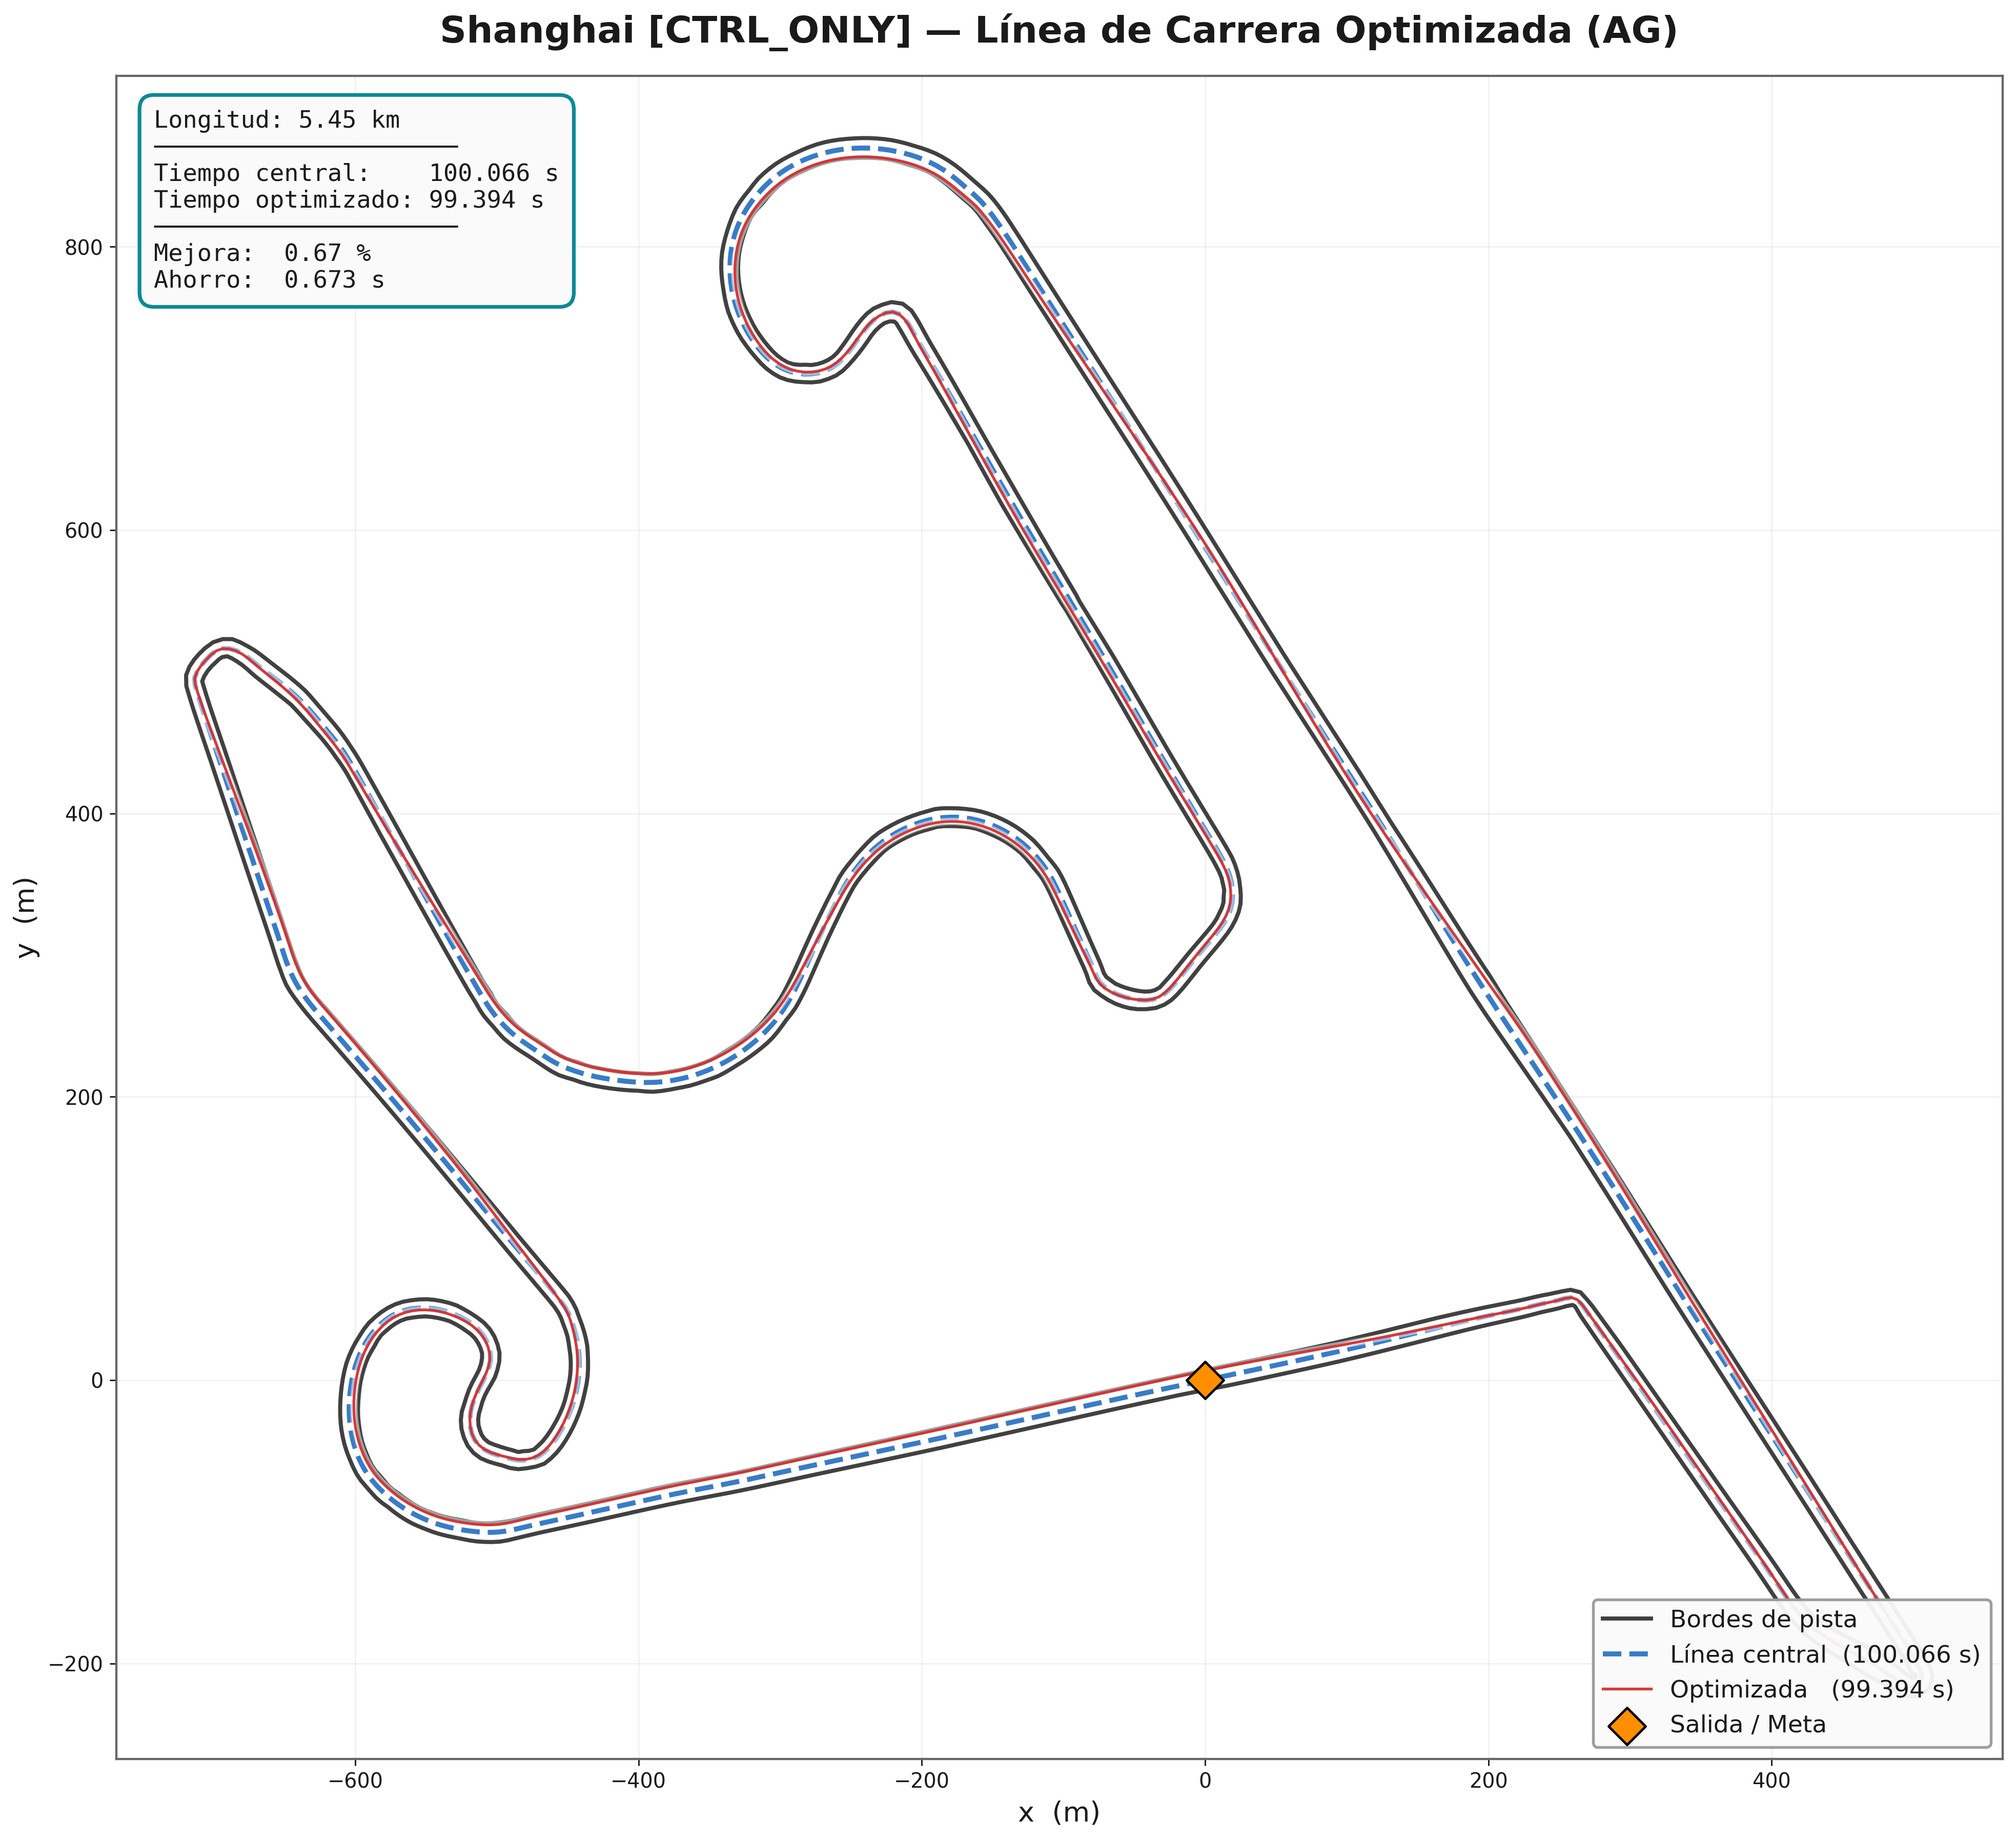

Source data for this figure (header and first rows):
# x_m, y_m
-1.265, 6.253
-2.243, 6.045
-3.222, 5.837
-4.2, 5.629
-5.178, 5.421
-6.157, 5.213
-7.135, 5.005
-8.113, 4.797
-9.092, 4.589
-10.07, 4.381
-11.05, 4.173
-12.03, 3.965
-13.01, 3.757
-13.98, 3.548
-14.96, 3.34
-15.94, 3.132
-16.92, 2.923
-17.9, 2.714
-18.88, 2.506
-19.86, 2.297
-20.83, 2.088
-21.81, 1.879
-22.79, 1.67
-23.77, 1.46
-24.75, 1.251
-25.73, 1.042
-26.71, 0.8323
-27.68, 0.6225
-28.66, 0.4127
-29.64, 0.2029
-30.62, -0.006860
-31.6, -0.2173
-32.58, -0.4278
-33.56, -0.6383
-34.53, -0.8487
-35.51, -1.059
-36.49, -1.27
-37.47, -1.482
-38.45, -1.693
-39.43, -1.904
-40.4, -2.115
-41.38, -2.328
-42.36, -2.54
-43.34, -2.752
-44.32, -2.964
-45.3, -3.176
-46.27, -3.389
-47.25, -3.601
-48.23, -3.814
-49.21, -4.027
-50.19, -4.24
-51.16, -4.454
-52.14, -4.667
-53.12, -4.881
-54.1, -5.094
-55.07, -5.308
-56.05, -5.522
-57.03, -5.737
-58.01, -5.951
-58.98, -6.165
... 5,390 more rows
